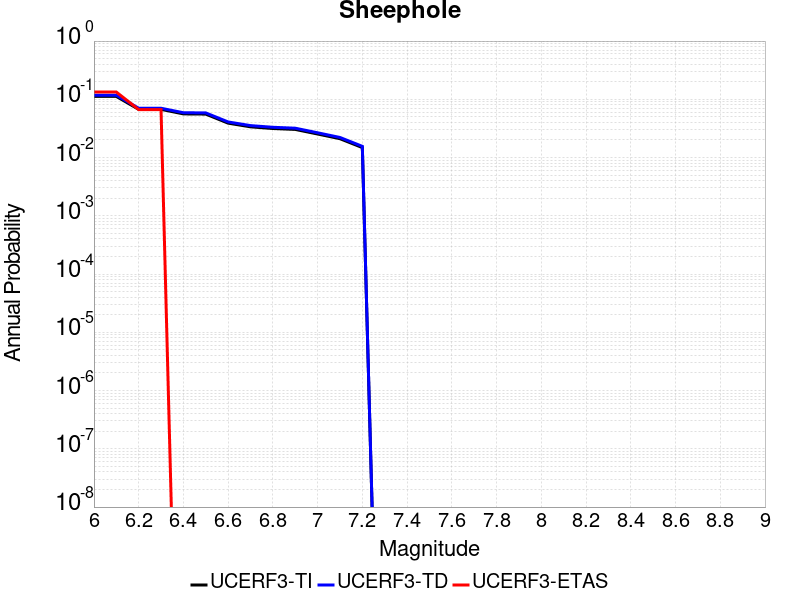

The table this chart was drawn from, first rows:
Magnitude, UCERF3-TI Prob, UCERF3-TD Prob, UCERF3-ETAS Prob
6.0, 0.1121, 0.1175, 0.1333
6.1, 0.1121, 0.1175, 0.1333
6.2, 0.06723, 0.07026, 0.06667
6.3, 0.06723, 0.07026, 0.06667
6.4, 0.05617, 0.05887, 0.0
6.5, 0.05575, 0.05842, 0.0
6.6, 0.03896, 0.04087, 0.0
6.7, 0.03369, 0.03538, 0.0
6.8, 0.03152, 0.0331, 0.0
6.9, 0.03041, 0.03194, 0.0
7.0, 0.02537, 0.02664, 0.0
7.1, 0.02108, 0.02213, 0.0
7.2, 0.01484, 0.01558, 0.0
